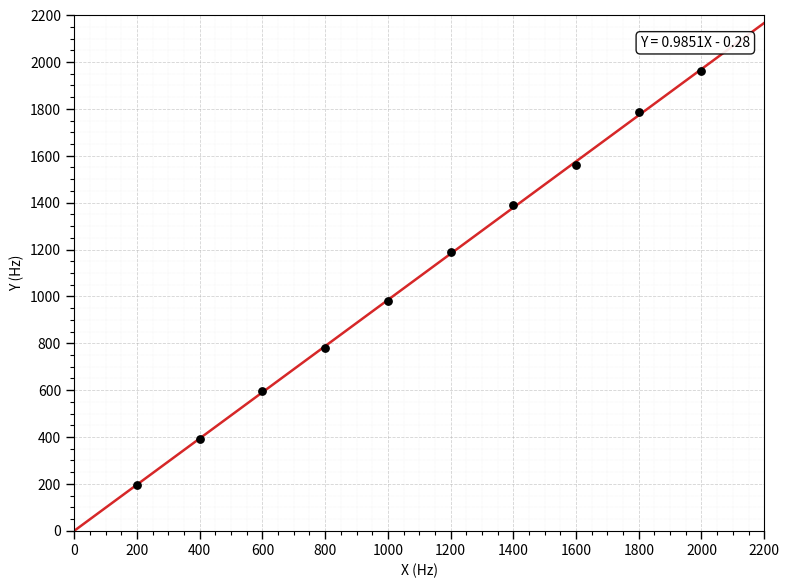

Write Python code to recreate this figure. (Note: this script raises an exception after producing the figure.)
from __future__ import annotations

import os
import tempfile
from pathlib import Path

import numpy as np

# 避免 matplotlib 因默认配置目录不可写而报 warning
os.environ.setdefault("MPLCONFIGDIR", str(Path(tempfile.gettempdir()) / "mplconfig"))

import matplotlib

matplotlib.use("Agg")

import matplotlib.pyplot as plt
from matplotlib.ticker import MultipleLocator


# 在这里替换成你的 10 组实验数据
X = np.array([200, 400, 600, 800, 1000, 1200, 1400, 1600, 1800, 2000], dtype=float)
Y = np.array([196.1, 392.2, 595.2, 781.2, 980.4, 1190, 1389, 1562, 1786, 1961], dtype=float)


def least_squares_line(x_values: np.ndarray, y_values: np.ndarray) -> tuple[float, float]:
    """最小二乘拟合直线 y = slope * x + intercept。"""
    x_array = np.asarray(x_values, dtype=float)
    y_array = np.asarray(y_values, dtype=float)

    if x_array.shape != y_array.shape:
        raise ValueError("X 和 Y 的长度必须相同。")
    if x_array.size != 10:
        raise ValueError("按题意要求，X 和 Y 都应包含 10 个元素。")

    design_matrix = np.column_stack((x_array, np.ones_like(x_array)))
    slope, intercept = np.linalg.lstsq(design_matrix, y_array, rcond=None)[0]
    return float(slope), float(intercept)


def build_limits(values: np.ndarray, major_step: float = 200, padding_ratio: float = 0.08) -> tuple[float, float]:
    """根据数据范围生成对齐到大刻度的坐标轴上下限。"""
    min_value = float(np.min(values))
    max_value = float(np.max(values))
    span = max(max_value - min_value, major_step)
    padding = max(major_step / 2, span * padding_ratio)

    lower = major_step * np.floor((min_value - padding) / major_step)
    upper = major_step * np.ceil((max_value + padding) / major_step)
    return lower, upper


def format_equation(slope: float, intercept: float) -> str:
    sign = "+" if intercept >= 0 else "-"
    return f"Y = {slope:.4f}X {sign} {abs(intercept):.2f}"


def main() -> None:
    slope, intercept = least_squares_line(X, Y)

    x_min, x_max = build_limits(X)
    y_min, y_max = build_limits(Y)

    fit_x = np.linspace(x_min, x_max, 400)
    fit_y = slope * fit_x + intercept

    fig, ax = plt.subplots(figsize=(8, 6), dpi=200)

    ax.scatter(X, Y, color="black", s=28, zorder=3)
    ax.plot(fit_x, fit_y, color="tab:red", linewidth=1.8, zorder=2)

    ax.set_xlim(x_min, x_max)
    ax.set_ylim(y_min, y_max)
    ax.set_xlabel("X (Hz)")
    ax.set_ylabel("Y (Hz)")

    ax.xaxis.set_major_locator(MultipleLocator(200))
    ax.yaxis.set_major_locator(MultipleLocator(200))
    ax.xaxis.set_minor_locator(MultipleLocator(50))
    ax.yaxis.set_minor_locator(MultipleLocator(50))

    ax.tick_params(which="major", length=6, width=1)
    ax.tick_params(which="minor", length=3, width=0.8)
    ax.grid(which="major", linestyle="--", linewidth=0.6, alpha=0.55)
    ax.grid(which="minor", linestyle=":", linewidth=0.35, alpha=0.3)

    ax.text(
        0.98,
        0.96,
        format_equation(slope, intercept),
        transform=ax.transAxes,
        ha="right",
        va="top",
        bbox={"boxstyle": "round,pad=0.3", "facecolor": "white", "edgecolor": "black", "alpha": 0.9},
    )

    fig.tight_layout()

    output_path = Path(__file__).with_name("diagram.png")
    fig.savefig(output_path, bbox_inches="tight")
    plt.close(fig)

    print(f"拟合方程：{format_equation(slope, intercept)}")
    print(f"图像已保存到：{output_path}")


if __name__ == "__main__":
    main()
